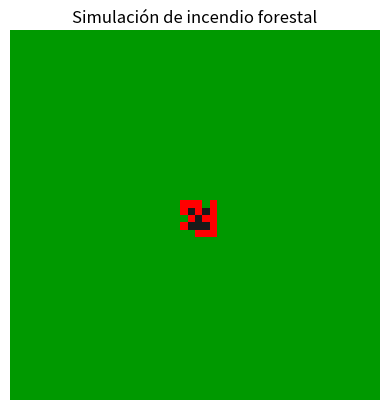

Recreate this plot in Python.
# Uso-de-Automatas-Celulares-en-los-incendios-forestales

import numpy as np
import matplotlib.pyplot as plt
import matplotlib.animation as animation

# Estados de las celdas
VEGETACION = 0  # Verde
FUEGO = 1       # Rojo
QUEMADO = 2     # Negro

# Parámetros configurables
TAMANO = 50              # Tamaño de la grilla (50x50)
PROB_PROGAGACION = 0.6   # Probabilidad de que el fuego se propague a una celda vecina

# Inicialización de la grilla
def iniciar_grilla():
    grilla = np.zeros((TAMANO, TAMANO), dtype=int)
    # Encender un fuego en el centro
    centro = TAMANO // 2
    grilla[centro, centro] = FUEGO
    return grilla

# Actualizar el estado de la grilla
def actualizar(grilla):
    nueva = grilla.copy()
    for i in range(TAMANO):
        for j in range(TAMANO):
            if grilla[i, j] == VEGETACION:
                # Ver si alguna celda vecina está en fuego
                vecinos = grilla[max(0, i-1):min(TAMANO, i+2), max(0, j-1):min(TAMANO, j+2)]
                if FUEGO in vecinos:
                    if np.random.rand() < PROB_PROGAGACION:
                        nueva[i, j] = FUEGO
            elif grilla[i, j] == FUEGO:
                nueva[i, j] = QUEMADO
    return nueva

# Colores para visualizar
colores = {
    VEGETACION: (0.0, 0.6, 0.0),  # Verde
    FUEGO: (1.0, 0.0, 0.0),       # Rojo
    QUEMADO: (0.1, 0.1, 0.1)      # Gris oscuro
}

def dibujar(grilla):
    img = np.zeros((TAMANO, TAMANO, 3))
    for estado, color in colores.items():
        img[grilla == estado] = color
    return img

# Configurar la animación
grilla = iniciar_grilla()

fig, ax = plt.subplots()
im = ax.imshow(dibujar(grilla), interpolation='nearest')
ax.set_title("Simulación de incendio forestal")
ax.axis('off')

def animar(frame):
    global grilla
    grilla = actualizar(grilla)
    im.set_data(dibujar(grilla))
    return [im]

ani = animation.FuncAnimation(fig, animar, frames=100, interval=200, blit=True)
plt.show()